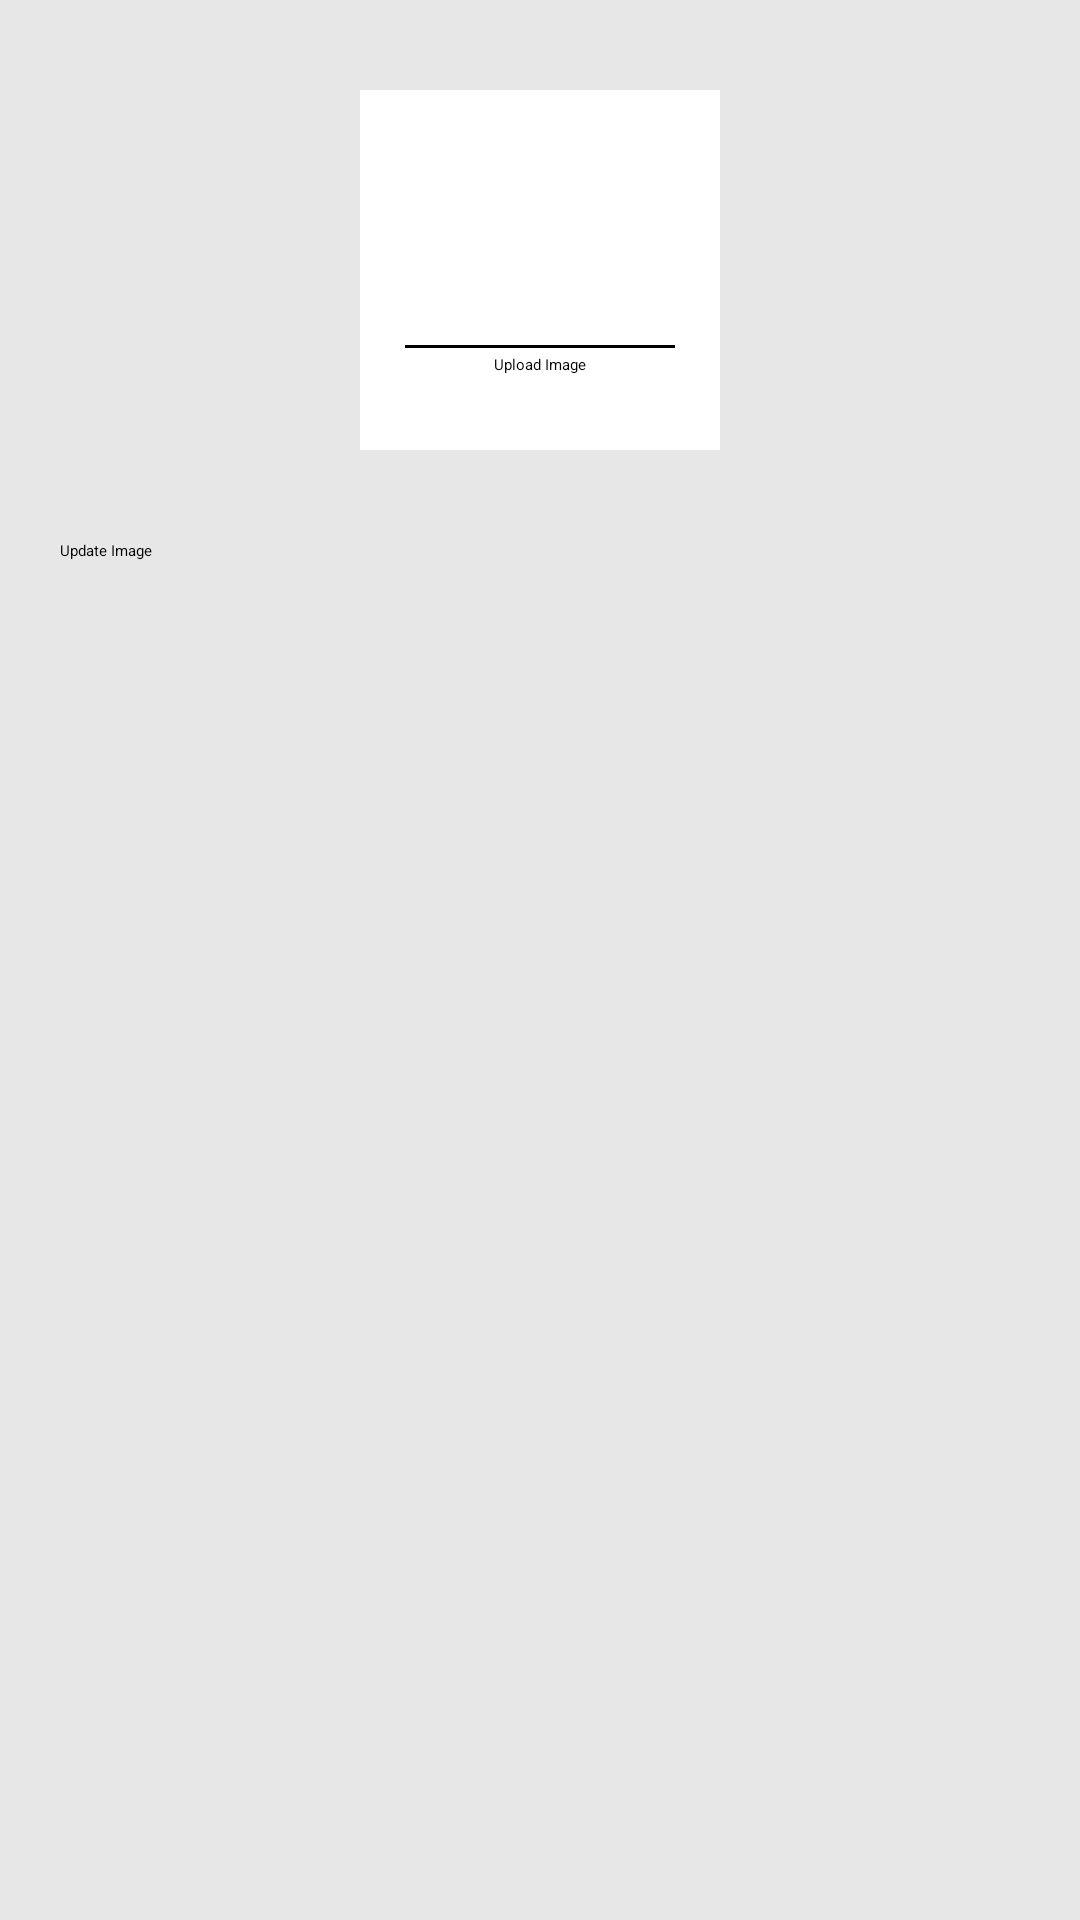

The Android layout XML behind this screen, and the referenced resources:
<!-- AndroidManifest.xml: application theme Theme.CollegeAdminApp -->
<!-- res/layout/activity_image.xml -->
<?xml version="1.0" encoding="utf-8"?>
<androidx.constraintlayout.widget.ConstraintLayout xmlns:android="http://schemas.android.com/apk/res/android"
    xmlns:app="http://schemas.android.com/apk/res-auto"
    xmlns:tools="http://schemas.android.com/tools"
    android:layout_width="match_parent"
    android:layout_height="match_parent"
    android:background="#4AAFADAD"
    tools:context=".ImageActivity">

    <LinearLayout
        android:id="@+id/addImageone"
        android:layout_width="120dp"
        android:layout_height="120dp"
        android:layout_marginTop="30dp"
        android:background="@color/white"
        android:elevation="4dp"
        android:orientation="vertical"
        android:outlineSpotShadowColor="@color/black"
        android:padding="15dp"
        app:layout_constraintEnd_toEndOf="parent"
        app:layout_constraintStart_toStartOf="parent"
        app:layout_constraintTop_toTopOf="parent">

        <ImageView
            android:layout_width="50dp"
            android:layout_height="50dp"
            android:layout_gravity="center"
            android:layout_margin="10dp"
            android:background="@drawable/oval_back"
            android:backgroundTint="#FFC107"
            android:padding="8dp"
            android:src="@drawable/ic_image"
            app:tint="@color/white" />

        <View
            android:layout_width="match_parent"
            android:layout_height="1dp"
            android:background="@color/black" />

        <TextView
            android:layout_width="wrap_content"
            android:layout_height="wrap_content"
            android:layout_gravity="center"
            android:layout_marginTop="2dp"
            android:text="Upload Image" />

    </LinearLayout>

    <Spinner
        android:id="@+id/image_category"
        android:layout_width="match_parent"
        android:layout_height="wrap_content"
        android:layout_marginTop="10dp"
        android:gravity="center"
        android:layout_marginLeft="20dp"
        android:layout_marginRight="20dp"
        android:spinnerMode="dropdown"
        app:layout_constraintEnd_toEndOf="parent"
        app:layout_constraintStart_toStartOf="parent"
        app:layout_constraintTop_toBottomOf="@+id/addImageone" />

    <Button
        android:id="@+id/button_upload_image"
        android:layout_width="match_parent"
        android:layout_height="wrap_content"
        android:layout_marginLeft="20dp"
        android:layout_marginRight="20dp"
        android:backgroundTint="#FFC107"
        android:text="Update Image"
        android:textAllCaps="false"
        android:layout_marginTop="20dp"
        app:layout_constraintEnd_toEndOf="parent"
        app:layout_constraintHorizontal_bias="0.4"
        app:layout_constraintStart_toStartOf="parent"
        app:layout_constraintTop_toBottomOf="@+id/image_category" />

    <ImageView
        android:id="@+id/show_image2"
        android:layout_width="match_parent"
        android:layout_height="0dp"
        android:layout_margin="20dp"
        android:scaleType="fitXY"
        app:layout_constraintBottom_toBottomOf="parent"
        app:layout_constraintEnd_toEndOf="parent"
        app:layout_constraintStart_toStartOf="parent"
        app:layout_constraintTop_toBottomOf="@+id/button_upload_image" />


</androidx.constraintlayout.widget.ConstraintLayout>
<!-- resources referenced by this layout -->
<resources>
  <style name="Theme.CollegeAdminApp" parent="Theme.MaterialComponents.DayNight.DarkActionBar">
          
          <item name="colorPrimary">@color/purple_200</item>
          <item name="colorPrimaryVariant">@color/purple_700</item>
          <item name="colorOnPrimary">@color/black</item>
          
          <item name="colorSecondary">@color/teal_200</item>
          <item name="colorSecondaryVariant">@color/teal_200</item>
          <item name="colorOnSecondary">@color/black</item>
          
          <item name="android:statusBarColor" tools:targetApi="l">?attr/colorPrimaryVariant</item>
          
      </style>
  <!-- not gathered from this repository: default colours our renderer supplied (Android Studio template values) -->
  <color name="purple_200">#FFBB86FC</color>
  <color name="purple_700">#FF3700B3</color>
  <color name="teal_200">#FF03DAC5</color>
  <color name="black">#FF000000</color>
  <color name="white">#FFFFFFFF</color>
</resources>
